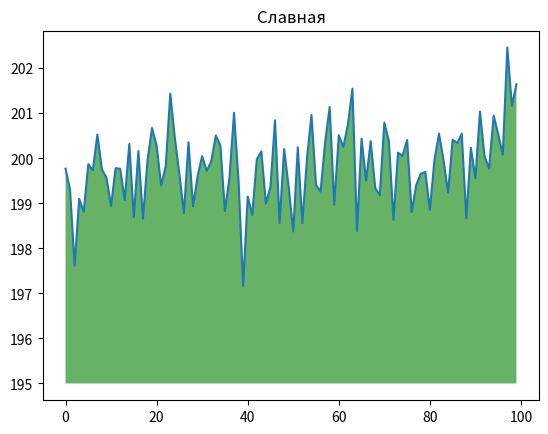

This figure's Python source:
import numpy as np
from matplotlib import pyplot as plt
ys = 200 + np.random.randn(100)
x = [x for x in range(len(ys))]
plt.plot(x, ys, '-')
plt.fill_between(x, ys, 195, where=(ys > 195), facecolor='g', alpha=0.6)
plt.title("Славная")
plt.show()

# Интерактивный режим (командный интерпретатор python) - InteractiveMode.png
# Скриптом из командной строки - FromCMD.png
# IDLE - IDLE.png
# Google.Collab - Не работает :(
# PyCharm - PyCharm.png
# Visual Studio code - VisualStudioCode.png
